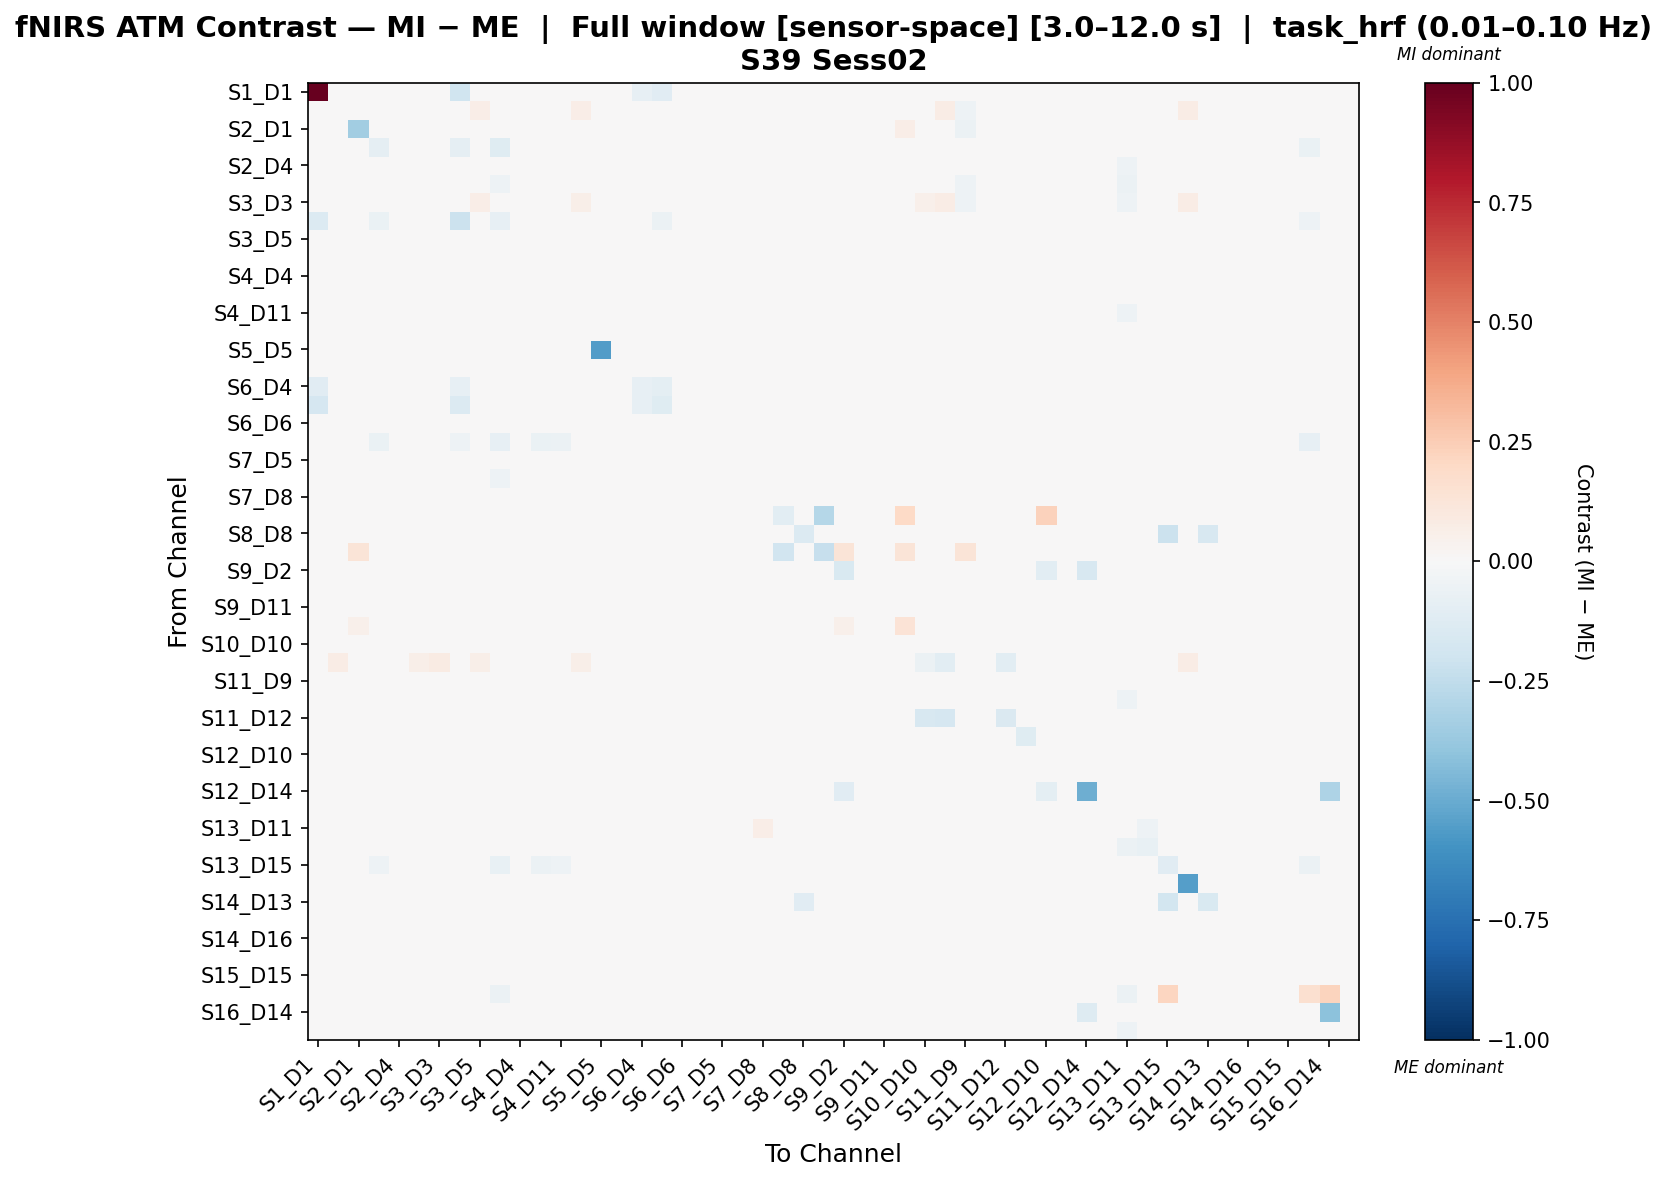

The data file committed next to this chart (first rows):
, S1_D1 hbo, S1_D3 hbo, S2_D1 hbo, S2_D2 hbo, S2_D4 hbo, S3_D1 hbo, S3_D3 hbo, S3_D4 hbo, S3_D5 hbo, S4_D2 hbo, S4_D4 hbo, S4_D6 hbo, S4_D11 hbo, S5_D3 hbo, S5_D5 hbo, S5_D7 hbo, S6_D4 hbo, S6_D5 hbo, S6_D6 hbo, S6_D8 hbo, S7_D5 hbo, S7_D7 hbo, S7_D8 hbo
S1_D1 hbo, 1.0, 0.0, 0.0, 0.0, 0.0, 0.0, 0.0, -0.2, 0.0, 0.0, 0.0, 0.0, 0.0, 0.0, 0.0, 0.0, -0.07826, -0.113, 0.0, 0.0, 0.0, 0.0, 0.0
S1_D3 hbo, 0.0, 0.02882, -0.02152, -0.02277, -0.03658, 0.01426, 0.02955, 0.004452, 0.06708, -0.0492, -0.03238, -0.03409, -0.0403, 0.06282, 0.04512, 0.02349, 0.006291, 0.0003068, -0.01239, 0.007288, -0.004978, -0.01796, -0.005844
S2_D1 hbo, 0.0, -0.01031, -0.3457, 0.02115, 0.009232, -0.007394, -0.01423, 0.01011, 0.007974, 0.009841, 0.009322, 0.01617, 0.003873, 0.007974, 0.02054, 0.002546, 0.01205, 0.002658, 0.0006522, 0.007321, 0.000719, 0.02146, 0.007253
S2_D2 hbo, 0.0, -0.005648, 0.006394, -0.09096, 0.01259, -0.04534, -0.005648, -0.08598, 0.03294, -0.1233, -0.01123, -0.04305, -0.04503, 0.02336, 0.02873, 0.01863, 0.03588, 0.01643, 0.02822, -0.0008179, 0.02652, -0.01783, -0.003456
S2_D4 hbo, 0.0, -0.02961, -0.01492, -0.0113, -0.01062, -0.03477, -0.02961, 0.01741, 0.02811, -0.04636, -0.008809, -0.01664, -0.02347, 0.02239, 0.0292, 0.001023, 0.02397, 0.01245, 0.005086, 0.02028, 0.01305, 0.00226, 0.005866
S3_D1 hbo, 0.0, -0.001801, -0.02015, -0.02924, -0.0181, -0.01175, -0.001801, 0.005646, 0.03877, -0.05291, -0.01518, -0.01693, -0.02911, 0.03575, 0.03617, 0.01035, 0.01422, 0.0003204, -0.0007354, 0.008234, 0.00391, -0.001273, -0.004156
S3_D3 hbo, 0.0, 0.02936, -0.02323, -0.02277, -0.03566, 0.0136, 0.03166, 0.004452, 0.06473, -0.0467, -0.03138, -0.0323, -0.04201, 0.06068, 0.04354, 0.02346, 0.007451, 0.0003068, -0.0141, 0.007288, -0.00355, -0.0176, -0.004327
S3_D4 hbo, -0.1375, 0.007199, 0.002487, -0.06269, 0.02728, -0.02137, 0.007199, -0.212, 0.0345, -0.08387, -0.003483, -0.03866, -0.03364, 0.02829, 0.03005, 0.02628, -0.01446, -0.05694, 0.03411, 0.003375, 0.02827, 0.0008639, 0.004632
S3_D5 hbo, 0.0, 0.03237, 0.0006377, 0.0235, 0.03101, 0.03188, 0.03237, 0.03133, 0.04793, 0.005739, 0.02875, 0.02188, 0.02582, 0.03981, 0.03613, 0.03949, 0.0315, 0.01608, 0.02878, 0.02846, 0.02373, 0.03086, 0.02701
S4_D2 hbo, 0.0, -0.02564, 0.007959, -0.007195, -0.004084, -0.02454, -0.0272, 0.01275, 0.02061, -0.02759, 0.0001448, 0.005827, 0.002345, 0.007275, 0.01891, -0.01025, 0.02456, 0.001213, 0.00543, 0.01242, -0.0004008, 0.005421, 0.001541
S4_D4 hbo, 0.0, -0.03067, -0.01425, -0.006305, -0.01245, -0.02962, -0.03142, 0.01572, 0.0281, -0.0424, -0.008432, -0.0166, -0.02417, 0.02251, 0.02863, 0.0001781, 0.02338, 0.01187, 0.004452, 0.0201, 0.01327, -0.0002266, 0.005778
S4_D6 hbo, 0.0, -0.03041, -0.009986, -0.007292, -0.01348, -0.02717, -0.03192, 0.01178, 0.02493, -0.03885, -0.008552, -0.009474, -0.02067, 0.02095, 0.02681, -0.001938, 0.0216, 0.008628, 0.003112, 0.01724, 0.01231, -0.001183, 0.004439
S4_D11 hbo, 0.0, -0.02648, -0.01572, -0.0132, -0.01114, -0.03321, -0.02921, 0.0187, 0.03021, -0.04924, -0.006713, -0.01086, -0.01847, 0.02439, 0.02781, 0.003458, 0.02506, 0.01401, 0.003856, 0.02291, 0.01447, 0.002752, 0.01252
S5_D3 hbo, 0.0, 0.01365, 0.0006535, -0.001601, 0.005587, 0.01169, 0.01365, 0.007547, 0.04455, -0.0187, 0.00428, -0.001256, 0.00273, 0.04603, 0.03641, 0.0195, 0.02821, 0.01285, 0.007547, 0.003953, 0.0207, 0.006894, 0.00624
S5_D5 hbo, 0.0, 0.02293, 0.004938, 0.01994, 0.03111, 0.02851, 0.02293, 0.02553, 0.03372, 0.00509, 0.03, 0.02474, 0.02432, 0.03111, -0.5619, 0.04055, 0.03037, 0.01233, 0.03, 0.02553, 0.02768, 0.03186, 0.02516
S5_D7 hbo, 0.0, -0.02038, -0.01734, -0.0045, -0.0156, -0.01777, -0.02038, 0.01102, 0.03861, -0.04138, -0.01796, -0.02467, -0.02206, 0.03486, 0.04122, 0.00864, 0.01708, 0.0134, 0.00155, 0.01819, 0.007493, 0.001143, 0.001062
S6_D4 hbo, -0.1096, -0.01025, -0.01435, 0.01877, 0.01009, -0.006007, -0.01025, -0.08234, 0.0299, -0.01694, 0.006981, -4.585679502222852e-05, 0.001833, 0.02477, 0.0308, 0.004055, -0.08342, -0.09423, 0.009637, 0.02307, 0.008678, 0.02638, 0.002321
S6_D5 hbo, -0.1666, 0.01242, 0.01242, 0.03704, 0.03151, 0.01242, 0.01242, -0.1351, 0.03287, 0.01863, 0.03014, 0.02818, 0.03363, 0.02742, 0.03355, 0.03151, -0.08246, -0.1247, 0.03151, 0.03151, 0.02727, 0.03355, 0.03704
S6_D6 hbo, 0.0, -0.0195, -0.01746, 0.006249, -0.0008219, -0.01391, -0.0234, 0.01368, 0.02823, -0.02734, -0.004116, -0.01007, -0.01306, 0.02505, 0.02963, 0.0002524, 0.02695, 0.01393, -0.03335, 0.01871, 0.01621, 0.0162, 0.009202
S6_D8 hbo, 0.0, -0.008528, 0.001365, -0.06257, 0.01308, -0.04234, -0.008528, -0.0539, 0.03565, -0.08514, -0.02269, -0.06568, -0.06047, 0.02752, 0.03189, 0.009512, 0.0376, 0.01989, 0.02353, -0.009514, 0.02975, -0.02044, -0.01237
S7_D5 hbo, 0.0, -0.005951, -0.01584, 0.02258, 0.01354, -0.0005119, -0.005951, 0.02893, 0.02847, -0.01675, 0.01173, 0.005833, 0.007193, 0.0244, 0.03527, 0.01082, 0.01827, 0.01858, 0.01354, 0.02893, 0.01967, 0.03063, 0.01065
S7_D7 hbo, 0.0, -0.02456, -0.01019, -0.01994, -0.01018, -0.03506, -0.02456, 0.01122, 0.0286, -0.05188, -0.01118, -0.02171, -0.028, 0.02373, 0.03003, -2.905452600516935e-05, 0.01946, 0.01409, 0.01218, 0.01786, 0.01071, -0.008272, 0.0002842
S7_D8 hbo, 0.0, -0.02826, -0.01632, 0.0001378, -0.01015, -0.03012, -0.02826, 0.01108, 0.03258, -0.04017, -0.01455, -0.02258, -0.01669, 0.02894, 0.0304, -0.006942, 0.02369, 0.01824, 0.004665, 0.01961, 0.01472, 0.006296, 0.008028
S8_D6 hbo, 0.0, 0.01385, 0.003259, 0.01141, 0.01385, 0.01385, 0.01385, 0.01385, 0.01385, 0.0, 0.01385, 0.01385, 0.01385, 0.01385, 0.01385, 0.01385, 0.01385, 0.0, 0.01385, 0.01385, 0.01385, 0.01385, 0.01385
S8_D8 hbo, 0.0, 0.01475, 0.00224, -0.02215, 0.03397, -0.03597, 0.01475, -0.01539, 0.03353, -0.04675, -0.01788, -0.02586, -0.0195, 0.02985, 0.03248, 0.0331, 0.03465, 0.02033, -0.01336, -0.01763, 0.03031, -0.01607, -0.01564
S8_D15 hbo, 0.0, 0.0, 0.1274, 0.007609, 0.01978, 0.01978, 0.0, 0.0, 0.0, 0.01217, 0.01978, 0.01978, 0.01065, 0.0, 0.01826, 0.00913, 0.01674, 0.0, 0.01826, 0.0, 0.01674, 0.01978, 0.0
S9_D2 hbo, 0.0, -0.002142, 0.01238, -0.01651, 0.01617, -0.006252, -0.002142, 0.008769, 0.01782, -0.01371, 0.02023, 0.0165, 0.0003262, 0.008908, 0.01992, 0.006007, 0.02807, 0.001485, 0.02291, 0.01283, 0.01119, 0.007783, 0.004851
S9_D9 hbo, 0.0, -0.02461, -0.01543, -0.001822, -0.005394, -0.0179, -0.02675, 0.004256, 0.02385, -0.03348, -0.007351, -0.0127, -0.01641, 0.02433, 0.02791, -0.008324, 0.02097, 0.009923, -0.01233, 0.001818, 0.01232, 0.008345, -0.008934
S9_D11 hbo, 0.0, -0.02561, -0.01807, -0.003358, -0.005212, -0.0187, -0.02942, 0.002841, 0.02538, -0.0352, -0.008037, -0.01546, -0.02097, 0.02433, 0.02813, -0.008973, 0.02318, 0.01103, -0.004688, 0.01211, 0.01403, 0.00682, 0.002329
S10_D9 hbo, 0.0, -0.00797, 0.05235, 0.01397, 0.01434, 0.007827, -0.01172, 0.009511, 0.009511, -0.0008295, 0.01193, 0.008364, -0.006092, 0.009511, 0.0229, 0.003004, 0.01121, 0.002378, -0.004483, 0.009511, 0.0007213, 0.02129, -0.001102
S10_D10 hbo, 0.0, 0.03028, -0.01697, 0.008776, 0.006912, 0.03489, 0.03003, 0.01507, 0.04208, -0.0122, 0.004746, 0.003557, -0.005565, 0.04006, 0.03891, 0.02786, 0.01398, 0.0, -0.00167, 0.01229, 0.0087, 0.02081, 0.005214
S10_D12 hbo, 0.0, 0.07162, 0.0, 0.005174, 0.0133, 0.06157, 0.07876, 0.01552, 0.06226, 0.0, 0.01183, 0.01072, 0.01072, 0.06056, 0.04358, 0.04866, 0.01515, 0.0, 0.01552, 0.01146, 0.009239, 0.01478, 0.01441
S11_D9 hbo, 0.0, -0.0215, -0.02738, -0.01472, -0.003436, -0.02423, -0.02543, 0.008127, 0.01574, -0.03035, -0.0002846, -0.002107, -0.0217, 0.01049, 0.02066, -0.004188, 0.01724, 0.001749, -0.0008891, 0.01102, 0.0004399, 0.004105, -0.002641
S11_D11 hbo, 0.0, -0.02732, -0.0175, -0.009332, -0.01359, -0.02674, -0.03131, 0.01545, 0.02571, -0.04178, -0.009363, -0.01621, -0.02809, 0.02437, 0.02804, 0.001846, 0.02299, 0.01121, 0.002152, 0.01819, 0.0135, -0.0003153, 0.008791
S11_D12 hbo, 0.0, 0.02412, 0.00587, 0.01722, 0.03211, 0.02906, 0.02412, 0.02526, 0.03134, 0.004667, 0.03001, 0.0238, 0.02232, 0.03261, 0.0331, 0.03252, 0.029, 0.009608, 0.03008, 0.02152, 0.02222, 0.03051, 0.02424
S11_D13 hbo, 0.0, -0.02467, -0.01401, -0.005213, -0.002022, -0.01201, -0.02846, 0.009943, 0.02086, -0.03138, -0.004422, -0.008313, -0.0206, 0.02016, 0.02794, 0.000779, 0.02079, 0.006016, -0.001108, 0.01417, 0.01289, 0.00747, 0.003785
S12_D10 hbo, 0.0, -0.001559, -0.01625, 0.01807, 0.01653, 0.004312, -0.004797, 0.02651, 0.02438, -0.01348, 0.01327, 0.006105, 0.002527, 0.02591, 0.02815, 0.01424, 0.02224, 0.01057, 0.008513, 0.02271, 0.0138, 0.02977, 0.01447
S12_D12 hbo, 0.0, -0.0004761, -0.01602, -0.01142, -0.01508, 0.007803, -0.001455, -0.008663, 0.03886, -0.03235, -0.0161, -0.01719, -0.0269, 0.0356, 0.0393, 0.0002119, 0.01471, 0.0003899, -0.01408, 0.002882, 0.008066, -0.001431, -0.008554
S12_D14 hbo, 0.0, 0.0148, 0.009234, 0.01677, 0.03614, 0.02547, 0.0148, 0.02171, 0.02171, 0.005469, 0.03399, 0.03228, 0.0243, 0.02171, 0.02977, 0.02547, 0.02861, 0.007351, 0.02986, 0.02081, 0.02565, 0.03175, 0.02171
S13_D6 hbo, 0.0, -0.03315, -0.01145, -0.004405, -0.01184, -0.02483, -0.03392, 0.01212, 0.02504, -0.03754, -0.01323, -0.01621, -0.0191, 0.02267, 0.0271, -0.003573, 0.02119, 0.009499, 0.002946, 0.017, 0.01126, 0.002296, 0.004627
S13_D11 hbo, 0.0, -0.02126, 0.03783, 0.005258, -0.02353, -0.03572, -0.02504, 0.03309, 0.01928, 0.01009, -0.007199, 0.02998, 0.03083, 0.008263, 0.006886, -0.004143, 0.01108, 0.001377, 0.00675, 0.01425, -0.01009, -0.008396, 0.0655
S13_D13 hbo, 0.0, -0.02387, -0.004326, -0.01471, -0.009995, -0.01458, -0.0276, 0.003963, 0.01437, -0.03303, -0.005415, -0.00585, -0.02216, 0.01437, 0.03127, 0.002543, 0.02362, 0.0004354, 0.002724, 0.009166, 0.01653, 0.004942, -0.001415
S13_D15 hbo, 0.0, 0.003473, 0.001873, -0.0536, 0.02165, -0.0313, 0.003473, -0.04379, 0.03291, -0.07474, -0.01529, -0.05716, -0.0519, 0.02827, 0.02968, 0.01942, 0.03542, 0.01822, -0.002104, -0.007354, 0.02712, -0.01153, -0.006417
S14_D12 hbo, 0.0, 0.0415, 0.0006024, 0.02141, 0.02653, 0.03783, 0.04357, 0.02743, 0.04939, 0.006927, 0.02502, 0.02412, 0.02532, 0.04521, 0.03547, 0.03956, 0.02713, 0.009963, 0.02502, 0.02352, 0.01719, 0.02623, 0.02322
S14_D13 hbo, 0.0, 0.01585, 0.005892, 0.02369, 0.03662, 0.02213, 0.01585, 0.03034, 0.02846, 0.008537, 0.03455, 0.02788, 0.02745, 0.02339, 0.03166, 0.0289, 0.03599, 0.01425, -0.03526, 0.02899, 0.02887, 0.03817, 0.02653
S14_D14 hbo, 0.0, -0.02489, -0.01444, 0.0002758, -0.006568, -0.01888, -0.02489, 0.009544, 0.02724, -0.03504, -0.009542, -0.01605, -0.01691, 0.0252, 0.0301, -0.01024, 0.02045, 0.01315, -0.005957, 0.005643, 0.01152, 0.0116, -0.01258
S14_D16 hbo, 0.0, -0.007907, 0.006055, -0.002656, 0.009852, -0.002125, -0.007907, 0.004764, 0.02725, -0.01824, 0.008464, 0.001574, 0.002062, 0.02703, 0.03046, 0.005606, 0.034, 0.01302, 0.02289, 0.01323, 0.02719, 0.01124, 0.01601
S15_D13 hbo, 0.0, 0.01638, 0.004783, 0.02447, 0.03412, 0.01904, 0.01638, 0.03294, 0.02979, 0.007032, 0.03129, 0.02359, 0.02722, 0.02713, 0.0313, 0.03161, 0.03676, 0.01637, 0.03657, 0.02889, 0.02873, 0.03644, 0.0305
S15_D15 hbo, 0.0, -0.03091, -0.01708, -0.0002724, -0.01287, -0.02686, -0.03437, 0.01806, 0.02953, -0.03604, -0.01399, -0.01981, -0.02018, 0.0264, 0.02901, 0.00213, 0.02615, 0.01437, 0.004123, 0.02164, 0.01482, 0.00438, 0.01108
S15_D16 hbo, 0.0, -0.02871, -0.02014, -0.03222, -0.03563, -0.03541, -0.02871, 0.001484, 0.01457, -0.05819, -0.03286, -0.03482, -0.04676, 0.01603, 0.01166, -0.01375, 0.004359, 0.0003643, -0.01117, 0.005548, -0.004806, -0.01852, -0.00632
S16_D14 hbo, 0.0, 0.01658, 0.0007053, 0.02274, 0.03243, 0.01481, 0.01658, 0.03519, 0.0315, 0.001058, 0.02973, 0.0203, 0.02546, 0.0311, 0.02996, 0.03208, 0.03484, 0.01774, 0.03519, 0.03131, 0.02814, 0.03449, 0.03414
S16_D16 hbo, 0.0, -0.03017, -0.01499, -0.01095, -0.01633, -0.03017, -0.03017, 0.01529, 0.02605, -0.04693, -0.0123, -0.0205, -0.02841, 0.02559, 0.02876, -0.0002726, 0.02124, 0.01178, 0.005416, 0.01785, 0.01154, -0.0005515, 0.006052
